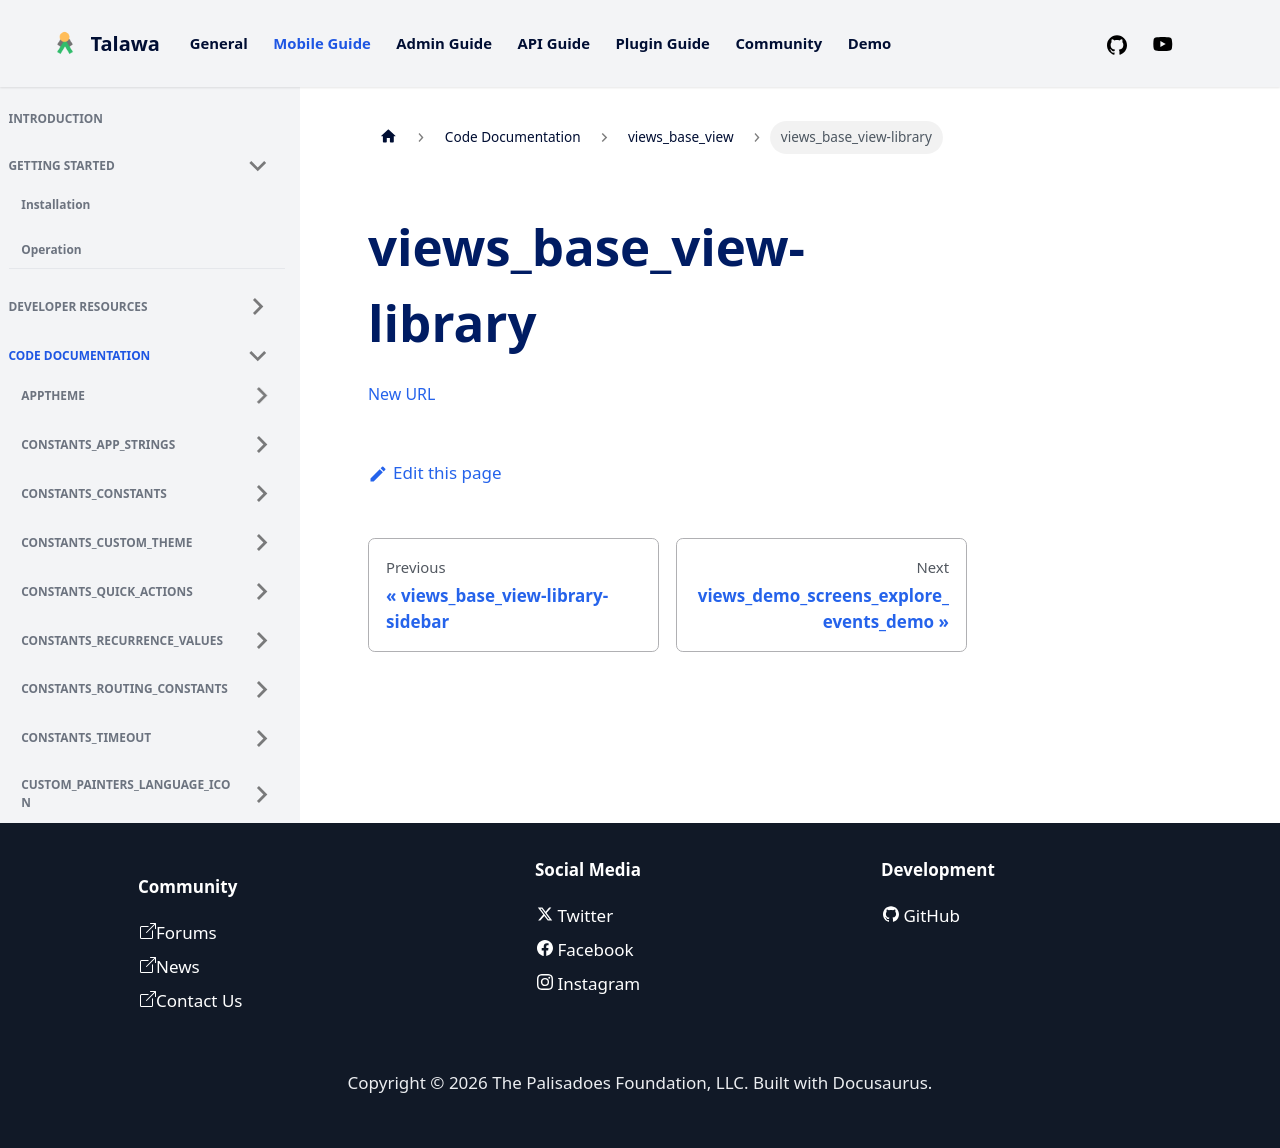

repository: PalisadoesFoundation/talawa · page: docs/auto-docs/views_base_view/views_base_view-library/index.html · generator: docusaurus

[New URL](../views_base_view/)
